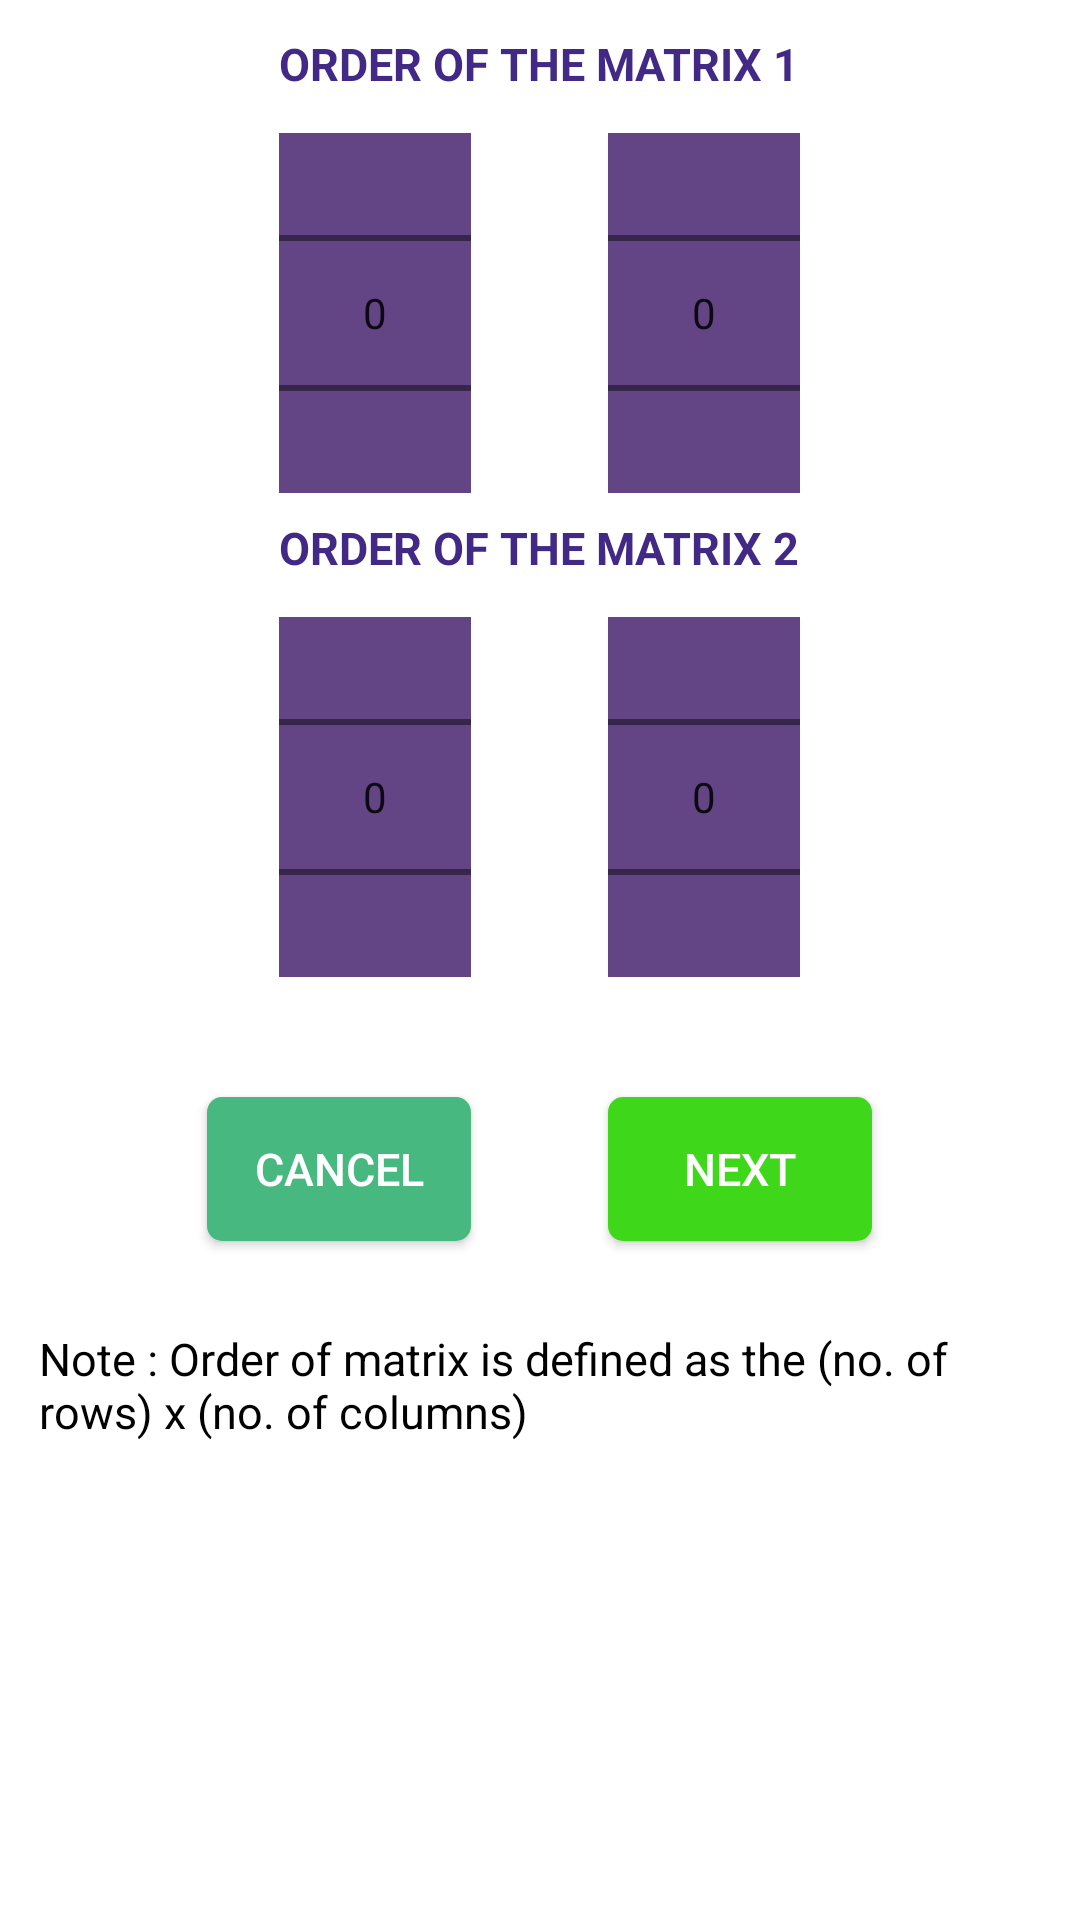

Android layout source for this screen:
<!-- AndroidManifest.xml: application theme AppTheme -->
<!-- res/layout/order2.xml -->
<?xml version="1.0" encoding="utf-8"?>
<RelativeLayout xmlns:android="http://schemas.android.com/apk/res/android"
    android:layout_width="match_parent"
    android:layout_height="wrap_content"
    android:paddingTop="3dp"
    android:paddingRight="3dp"
    android:layout_gravity="center"
    android:paddingLeft="3dp"
    android:paddingBottom="20dp"
    android:background="#fff">

    <TextView
        android:id="@+id/title"
        android:layout_width="wrap_content"
        android:layout_height="wrap_content"
        android:text="ORDER OF THE MATRIX 1"
        android:textSize="15sp"
        android:textStyle="bold"
        android:paddingTop="8dp"
        android:paddingBottom="8dp"
        android:layout_centerHorizontal="true"
        android:textColor="#422986" />

    <NumberPicker
        android:id="@+id/picker_rows"
        android:layout_width="wrap_content"
        android:layout_height="120dp"
        android:layout_below="@+id/title"
        android:divider="#f2f5f7"
        android:background="#634586"
        android:layout_alignLeft="@+id/title"
        android:layout_marginTop="5dp" />

    <NumberPicker
        android:layout_marginTop="5dp"
        android:id="@+id/picker_cols"
        android:layout_width="wrap_content"
        android:layout_height="120dp"
        android:layout_below="@+id/title"
        android:background="#634586"
        android:layout_alignRight="@+id/title" />

    <TextView
        android:id="@+id/title2"
        android:layout_width="wrap_content"
        android:layout_height="wrap_content"
        android:text="ORDER OF THE MATRIX 2"
        android:layout_below="@+id/picker_cols"
        android:textSize="15sp"
        android:textStyle="bold"
        android:paddingTop="8dp"
        android:paddingBottom="8dp"
        android:layout_centerHorizontal="true"
        android:textColor="#422986" />

    <NumberPicker
        android:id="@+id/picker_rows2"
        android:layout_width="wrap_content"
        android:layout_height="120dp"
        android:layout_below="@+id/title2"
        android:divider="#f2f5f7"
        android:background="#634586"
        android:layout_alignLeft="@+id/title"
        android:layout_marginTop="5dp" />

    <NumberPicker
        android:layout_marginTop="5dp"
        android:id="@+id/picker_cols2"
        android:layout_width="wrap_content"
        android:layout_height="120dp"
        android:layout_below="@+id/title2"
        android:background="#634586"
        android:layout_alignRight="@+id/title" />

    <TextView
        android:layout_width="match_parent"
        android:layout_height="wrap_content"
        android:text="Note : Order of matrix is defined as the (no. of rows) x (no. of columns) "
        android:textColor="#000"
        android:textSize="15sp"
        android:paddingLeft="10dp"
        android:paddingRight="10dp"
        android:id="@+id/textView2"
        android:layout_marginTop="29dp"
        android:layout_below="@+id/next"
        android:layout_alignParentLeft="true"
        android:layout_alignParentStart="true" />

    <Button
        android:id="@+id/cancel"
        android:layout_width="wrap_content"
        android:layout_height="wrap_content"
        android:text="Cancel"
        android:textColor="#fff"
        android:background="@drawable/rounded_corners_green"
        android:textSize="15sp"
        android:layout_below="@+id/picker_rows2"
        android:layout_marginTop="40dp"
        android:layout_alignRight="@+id/picker_rows" />

    <Button
        android:id="@+id/next"
        android:layout_width="wrap_content"
        android:layout_height="wrap_content"
        android:text="Next"
        android:background="@drawable/button1"
        android:textColor="#fff"
        android:textSize="15sp"
        android:layout_alignLeft="@+id/picker_cols"
        android:layout_alignBottom="@+id/cancel"
        android:layout_toRightOf="@+id/cancel"
        android:layout_alignTop="@+id/cancel" />



</RelativeLayout>
<!-- resources referenced by this layout -->
<resources>
  <!-- drawable button1 (drawable) -->
  <?xml version="1.0" encoding="utf-8"?>
  <shape xmlns:android="http://schemas.android.com/apk/res/android"
      android:shape="rectangle" >
  
      <corners android:radius="5dp" />
  
      <solid android:color="#3fd719" />
  
      <padding android:left="10dp"
          android:right="10dp"
          android:bottom="3dp"
          android:top="3dp" />
  
  
  </shape>
  <!-- drawable rounded_corners_green (drawable) -->
  <?xml version="1.0" encoding="utf-8"?>
  <shape xmlns:android="http://schemas.android.com/apk/res/android"
      android:shape="rectangle" >
  
      <corners android:radius="5dp" />
  
      <solid android:color="#47b980" /> 
  
      <padding android:left="10dp"
          android:right="10dp"
          android:bottom="3dp"
          android:top="3dp" />
  
  </shape>
  <style name="AppTheme" parent="Theme.AppCompat.Light.NoActionBar">
          
          <item name="colorPrimary">@color/colorPrimary</item>
          <item name="colorPrimaryDark">@color/colorPrimaryDark</item>
          <item name="colorAccent">@color/colorAccent</item>
      </style>
  <color name="colorPrimary">#057954</color>
  <color name="colorPrimaryDark">#e503312e</color>
  <color name="colorAccent">#1d84b5</color>
</resources>
